Run: headless pygame with SDL's dummy video driver; simulated clock (each Clock.tick advances the game by its frame time, no real sleeping); random seed 0; keys injected as events and as key.get_pressed() state; no mouse input.
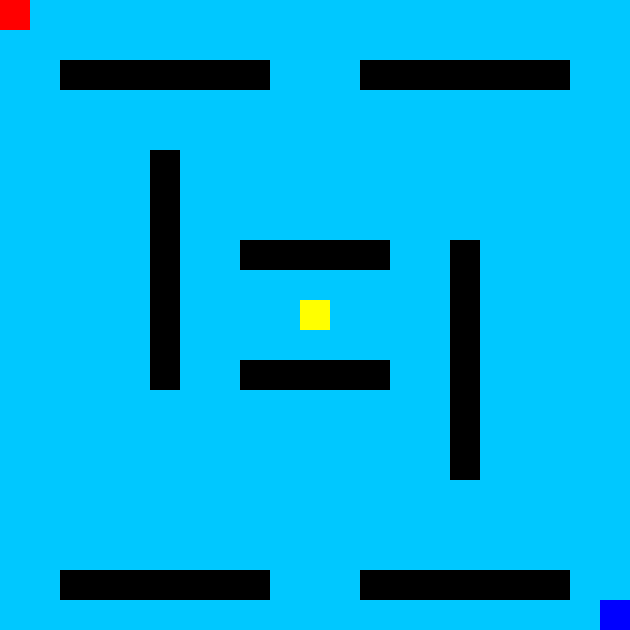
Frame 1 of 4 · flips 1–60 · no input
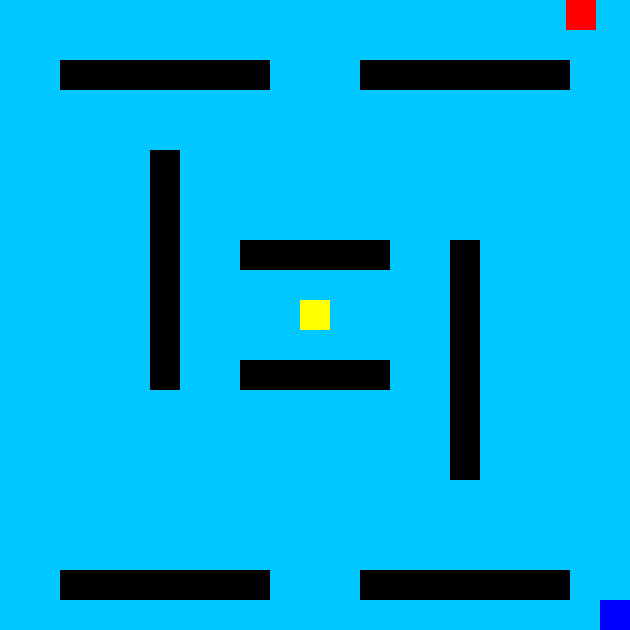
Frame 2 of 4 · flips 61–180 · tapped SPACE, RETURN · held RIGHT (→), D
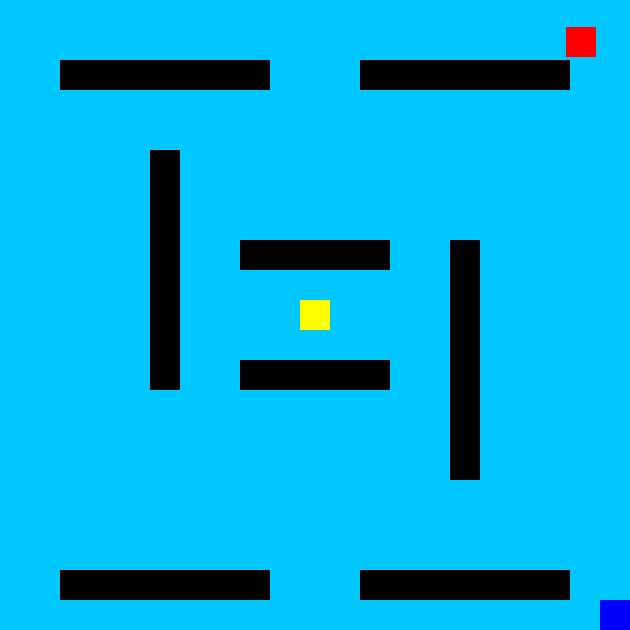
Frame 3 of 4 · flips 181–300 · held DOWN (↓), S
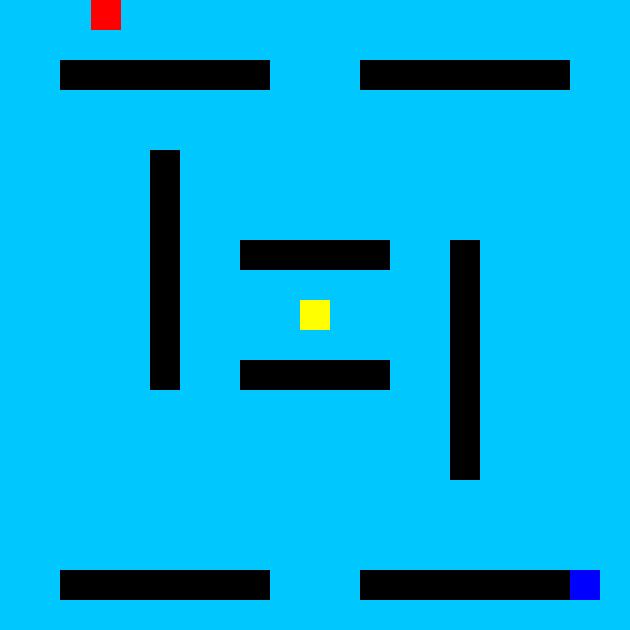
Frame 4 of 4 · flips 301–420 · held LEFT (←), A, UP (↑), W

The pygame program that drew these frames:

import pygame
import random
from pygame.locals import (K_UP, K_DOWN, K_LEFT, K_RIGHT, K_w, K_a, K_s, K_d)

pygame.init()

vindu_bredde=630
vindu_hoyde=630

rute = 30

skjerm = pygame.display.set_mode((vindu_bredde,vindu_hoyde))
pygame.display.set_caption("Spill")

rutenett_data = [
[],
[],
[2,3,4,5,6,7,8,12,13,14,15,16,17,18],
[],
[],
[5],
[5],
[5],
[5,8,9,10,11,12,15],
[5,15],
[5,15],
[5,15],
[5,8,9,10,11,12,15],
[15],
[15],
[15],
[],
[],
[],
[2,3,4,5,6,7,8,12,13,14,15,16,17,18],
]

vegger = [] #liste med firkantene som skal tegnes, altså at de skal bli vegger
vegger_rektangler = [] #rektanglene til veggene - brukes til kollisjonsdetekjon


class Firkant():
    def __init__(self, vindu,farge,x,y,sidekant):
        self.vindu = vindu
        self.farge = farge
        self.x = x
        self.y = y
        self.sidekant = sidekant
        self.rekt = pygame.Rect(self.x,self.y,self.sidekant,self.sidekant)
        self.last_slowdown_time = pygame.time.get_ticks()

    def tegnFirkant(self):
        pygame.draw.rect(self.vindu, self.farge,(self.x,self.y,self.sidekant,self.sidekant))
        self.rekt = pygame.Rect(self.x,self.y,self.sidekant,self.sidekant)

class Spiller(Firkant):
    def __init__(self, vindu, farge, x, y, sidekant,fart,styretaster):
        super().__init__(vindu, farge, x, y, sidekant)

        self.fart = fart
        self.styretaster = styretaster

    def flytt(self, taster):

        """Metode for å flytte firkanten"""
        ny_x = self.x
        ny_y = self.y
        #kopierer posisjonen

        if taster[self.styretaster[0]]:
            ny_y -= self.fart
            if ny_y <=0:
                ny_y = 0

        if taster[self.styretaster[1]]:
            ny_y += self.fart
            if ny_y >= 600:
                ny_y = 600

        if taster[self.styretaster[2]]:
            ny_x -= self.fart
            if ny_x <= 0:
                ny_x = 0
                
        if taster[self.styretaster[3]]:
            ny_x += self.fart
            if ny_x >= 600:
                ny_x = 600

        if not self.vegg_kollisjonsdeteksjon(ny_x,ny_y):
            self.x = ny_x
            self.y = ny_y

    def kollisjonsdeteksjon(self,motspiller):
        if self.rekt.colliderect(motspiller.rekt):
            self.fart = 0
            motspiller.fart = 0

    def vegg_kollisjonsdeteksjon(self,x,y):
        for vegg in vegger_rektangler:
            if vegg.colliderect(x,y,self.sidekant,self.sidekant):
                return True
            # finne ut om noe kolliderer
            # flytte spiller ut av kollisjonen
        return False
    
    def gradvisFartstap(self):
        current_time = pygame.time.get_ticks()
        if current_time - self.last_slowdown_time > 1000:  # check if 30 seconds have passed
            self.fart += -0.2  # slow down speed by 0.1
            self.last_slowdown_time = current_time  # record new time
    
    def endreFartEtterNektar(self):
        if self.rekt.colliderect(nektar.rekt):
            self.fart += 0.5

            ny_x = random.randint(0,630)
            ny_y  = random.randint(0,630)

            if not self.vegg_kollisjonsdeteksjon(ny_x,ny_y):
                nektar.x = ny_x
                nektar.y = ny_y


sisten = Spiller(skjerm,(255,0,0),0,0,30,5,[K_UP,K_DOWN,K_LEFT,K_RIGHT])
haren = Spiller(skjerm,(0,0,255),600,600,30,5,[K_w,K_s,K_a,K_d])
nektar = Firkant(skjerm,(255,255,0),300,300,30)


def draw_grid():
    for linje in range (0,21):
        pygame.draw.line(skjerm, (255,255,255), (0,linje*rute),(vindu_bredde,linje*rute))
        pygame.draw.line(skjerm, (255,255,255), (linje*rute,0),(linje*rute,vindu_hoyde))

for i in range (len(rutenett_data)):
    for j in range (len(rutenett_data[i])):
        vegg = Firkant(skjerm,(0,0,0),rutenett_data[i][j]*rute,i*rute,rute)
        vegger.append(vegg)
        vegger_rektangler.append(vegg.rekt)

kjor = True
clock = pygame.time.Clock()

while kjor:
    
    skjerm.fill((0,200,255))
    
    trykkede_taster = pygame.key.get_pressed()

    sisten.flytt(trykkede_taster)
    haren.flytt(trykkede_taster)

    sisten.gradvisFartstap()

    sisten.tegnFirkant()
    haren.tegnFirkant()
    nektar.tegnFirkant()

    sisten.kollisjonsdeteksjon(haren)

    sisten.endreFartEtterNektar()
    haren.endreFartEtterNektar()

    for i in range (len(vegger)):
        vegger[i].tegnFirkant()

    for event in pygame.event.get():
        if event.type == pygame.QUIT:
            #sjekker om du har trykket på QUIT knappen , deretter gjør kjor false, noe som ender while løkken
            kjor = False

    pygame.display.flip() #oppdater vinduet med informasjonen gitt
    clock.tick(60)
    
